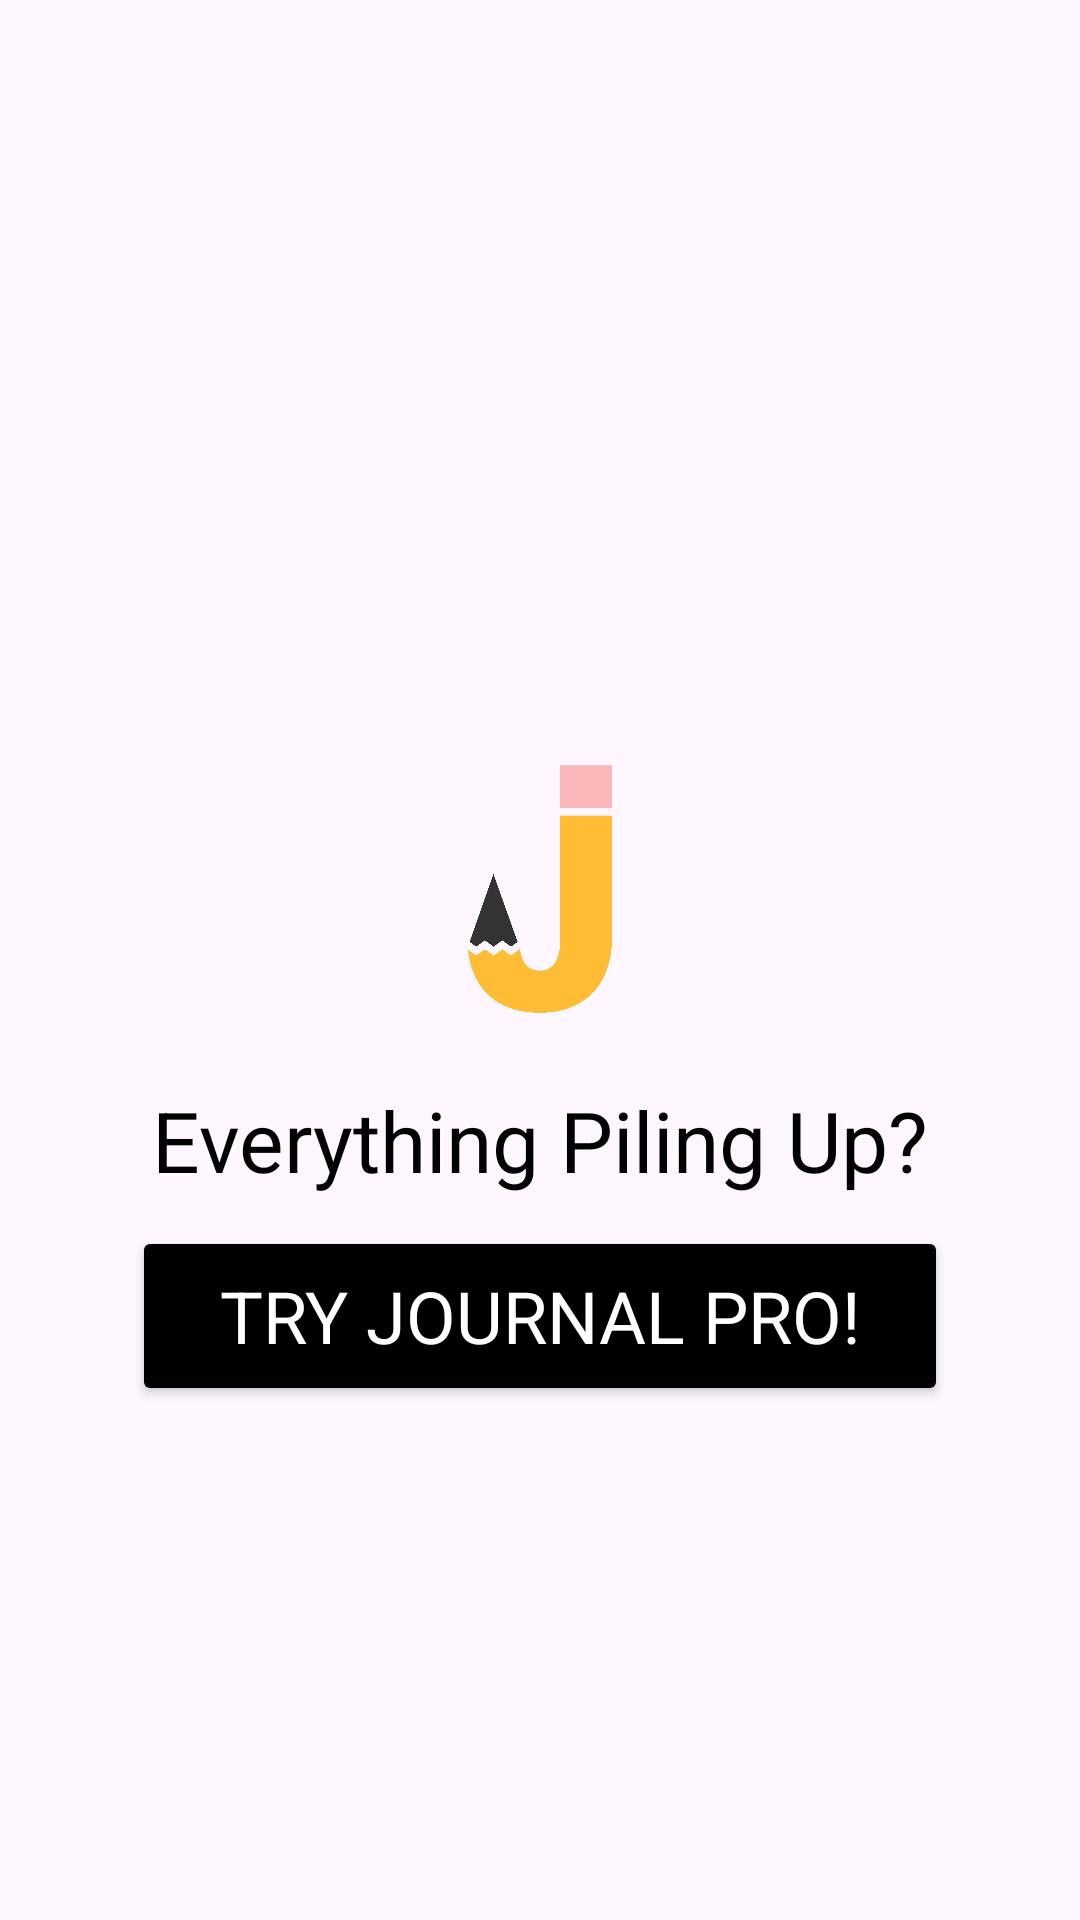

Write the Android layout XML for this screen, with the resource values it uses.
<!-- AndroidManifest.xml: application theme Theme.JournalPro -->
<!-- res/layout/activity_main.xml -->
<?xml version="1.0" encoding="utf-8"?>
<LinearLayout xmlns:android="http://schemas.android.com/apk/res/android"
    xmlns:app="http://schemas.android.com/apk/res-auto"
    xmlns:tools="http://schemas.android.com/tools"
    android:layout_width="match_parent"
    android:layout_height="match_parent"
    android:orientation="vertical"
    android:gravity="center"

    tools:context=".MainActivity">

    <ImageView
        android:layout_width="110dp"
        android:layout_height="110dp"
        android:layout_marginTop="120dp"
        app:layout_constraintEnd_toEndOf="parent"
        app:layout_constraintHorizontal_bias="0.467"
        app:layout_constraintStart_toStartOf="parent"
        app:layout_constraintTop_toTopOf="parent"
        app:srcCompat="@drawable/logo" />

    <TextView
        android:layout_width="392dp"
        android:layout_height="wrap_content"
        android:layout_marginTop="10dp"
        android:fontFamily="sans-serif"
        android:textAlignment="center"
        android:text="@string/everything_piling_up"
        android:textColor="@color/black"
        android:textSize="28sp" />

    <Button
        android:id="@+id/TryJP"
        android:layout_width="272dp"
        android:layout_height="wrap_content"
        android:layout_marginTop="10dp"
        android:width="200dp"
        android:height="60dp"
        android:backgroundTint="#000000"
        android:fontFamily="sans-serif"
        android:text="@string/try_journal_pro"
        android:textColor="@color/white"
        android:textSize="24sp" />

    <ImageView
        android:layout_width="match_parent"
        android:layout_height="wrap_content"
        android:layout_marginTop="50dp"
        android:src="@drawable/splash" />



</LinearLayout>
<!-- resources referenced by this layout -->
<resources>
  <!-- drawable logo: png bitmap (drawable, 39116 bytes) -->
  <string name="everything_piling_up">Everything Piling Up?</string>
  <string name="try_journal_pro">Try Journal Pro!</string>
  <style name="Theme.JournalPro" parent="Base.Theme.JournalPro" />
  <style name="Base.Theme.JournalPro" parent="Theme.Material3.DayNight.NoActionBar">
          
          
      </style>
  <!-- not gathered from this repository: default colours our renderer supplied (Android Studio template values) -->
  <color name="black">#FF000000</color>
  <color name="white">#FFFFFFFF</color>
</resources>
